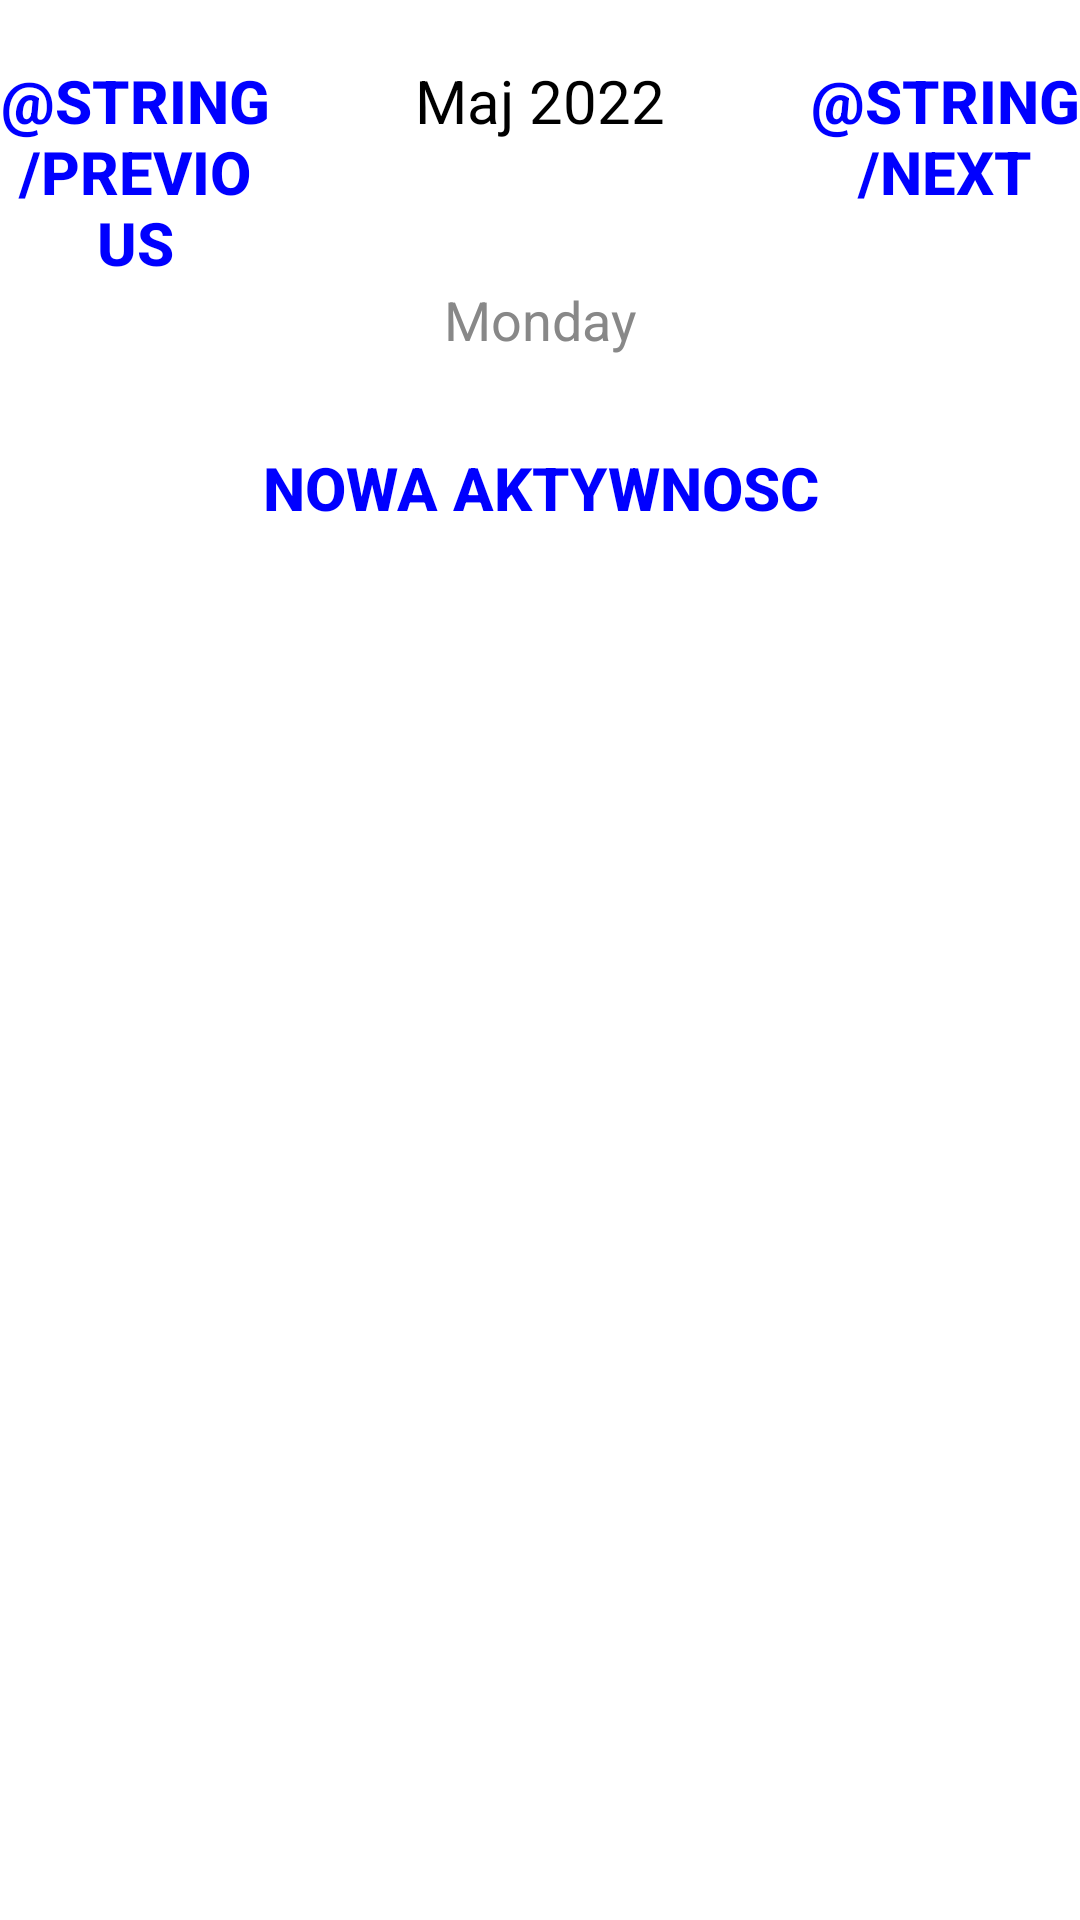

The Android layout XML behind this screen, and the referenced resources:
<!-- AndroidManifest.xml: application theme Theme.Planer -->
<!-- res/layout/activity_daily_calendar.xml -->
<?xml version="1.0" encoding="utf-8"?>
<LinearLayout xmlns:android="http://schemas.android.com/apk/res/android"
    xmlns:tools="http://schemas.android.com/tools"
    android:orientation="vertical"
    android:layout_width="match_parent"
    android:layout_height="match_parent"
    tools:context=".DailyCalendarActivity">

    <LinearLayout
        android:layout_width="match_parent"
        android:layout_height="wrap_content"
        android:orientation="horizontal"
        android:layout_marginTop="20dp">

        <Button
            android:layout_width="0dp"
            android:layout_height="wrap_content"
            android:layout_weight="1"
            android:text="@string/previous"
            android:textColor="@color/blue"
            android:background="@null"
            android:textStyle="bold"
            android:onClick="previousDayAction"
            android:textSize="20sp"/>

        <TextView
            android:id="@+id/monthDayText"
            android:layout_width="0dp"
            android:layout_weight="2"
            android:layout_height="wrap_content"
            android:text="Maj 2022"
            android:textSize="20sp"
            android:textAlignment="center"
            android:textColor="@color/black"/>

        <Button
            android:layout_width="0dp"
            android:layout_height="wrap_content"
            android:layout_weight="1"
            android:text="@string/next"
            android:textColor="@color/blue"
            android:background="@null"
            android:textStyle="bold"
            android:onClick="nextDayAction"
            android:textSize="20sp"/>

    </LinearLayout>

    <TextView
        android:id="@+id/dayOfWeekTV"
        android:layout_width="match_parent"
        android:layout_height="wrap_content"
        android:text="Monday"
        android:layout_marginBottom="20dp"
        android:textColor="@color/gray"
        android:textAlignment="center"
        android:textSize="18sp"/>

    <Button
        android:layout_width="wrap_content"
        android:layout_height="wrap_content"
        android:text="Nowa aktywnosc"
        android:textColor="@color/blue"
        android:background="@null"
        android:textStyle="bold"
        android:onClick="newEventAction"
        android:layout_gravity="center"
        android:textSize="20sp"/>

    <ListView
        android:id="@+id/hourListView"
        android:layout_width="match_parent"
        android:layout_height="0dp"
        android:layout_weight="5"/>

</LinearLayout>
<!-- resources referenced by this layout -->
<resources>
  <color name="black">#FF000000</color>
  <color name="blue">#0000FF </color>
  <color name="gray">#888 </color>
  <style name="Theme.Planer" parent="Theme.MaterialComponents.DayNight.DarkActionBar">
          
          <item name="colorPrimary">@color/purple_500</item>
          <item name="colorPrimaryVariant">@color/purple_700</item>
          <item name="colorOnPrimary">@color/white</item>
          
          <item name="colorSecondary">@color/teal_200</item>
          <item name="colorSecondaryVariant">@color/teal_700</item>
          <item name="colorOnSecondary">@color/black</item>
          
          <item name="android:statusBarColor" tools:targetApi="l">?attr/colorPrimaryVariant</item>
          
      </style>
  <color name="white">#FFFFFFFF</color>
  <!-- not gathered from this repository: default colours our renderer supplied (Android Studio template values) -->
  <color name="purple_500">#FF6200EE</color>
  <color name="purple_700">#FF3700B3</color>
  <color name="teal_200">#FF03DAC5</color>
  <color name="teal_700">#FF018786</color>
</resources>
